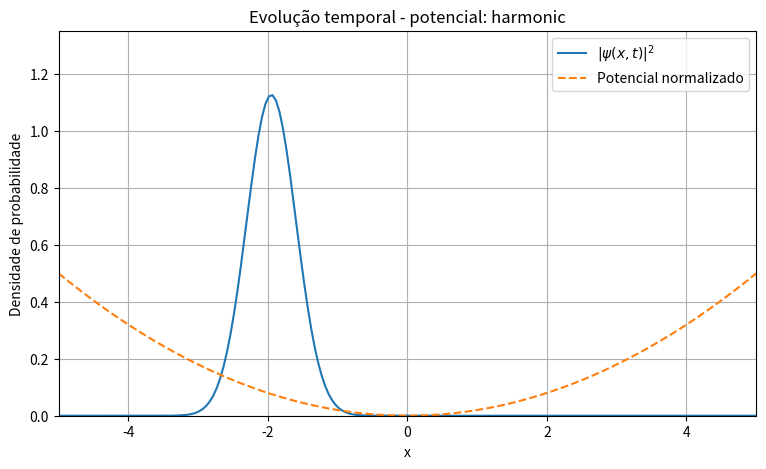

This figure's Python source:
import numpy as np
import matplotlib.pyplot as plt
from matplotlib.animation import FuncAnimation

# Constantes
hbar = 1.0
m = 1.0

# Domínio espacial
L = 10.0
N = 200
x = np.linspace(-L/2, L/2, N)
dx = x[1] - x[0]

# Tempo
dt = 0.001
frames = 600

# Escolha do potencial:
# "harmonic", "barrier" ou "infinite_well"
case = "harmonic"

def potential(x, case="harmonic"):
    if case == "harmonic":
        return 0.5 * x**2

    elif case == "barrier":
        return 10.0 * np.exp(-(x / 0.5)**2)

    elif case == "infinite_well":
        # Dentro do poço: V = 0
        # Fora da região |x| < L/2: V muito alto
        return np.where(np.abs(x) < L/2, 0.0, 1e6)

    else:
        return np.zeros_like(x)

V = potential(x, case)

# Pacote de onda inicial
x0 = -2.0
sigma = 0.5
k0 = 5.0

psi = np.exp(-(x - x0)**2 / (2 * sigma**2)) * np.exp(1j * k0 * x)

# Normalização
psi = psi / np.sqrt(np.sum(np.abs(psi)**2) * dx)

def laplacian(psi):
    lap = np.zeros_like(psi, dtype=complex)
    lap[1:-1] = (psi[2:] - 2 * psi[1:-1] + psi[:-2]) / dx**2
    return lap

def dpsi_dt(psi):
    return -1j / hbar * (
        -(hbar**2 / (2 * m)) * laplacian(psi) + V * psi
    )

def rk4_step(psi, dt):
    k1 = dpsi_dt(psi)
    k2 = dpsi_dt(psi + 0.5 * dt * k1)
    k3 = dpsi_dt(psi + 0.5 * dt * k2)
    k4 = dpsi_dt(psi + dt * k3)

    return psi + (dt / 6) * (k1 + 2*k2 + 2*k3 + k4)

# Figura
fig, ax = plt.subplots(figsize=(9, 5))

prob_line, = ax.plot(x, np.abs(psi)**2, label=r"$|\psi(x,t)|^2$")
pot_line, = ax.plot(x, V / np.max(V + 1e-12) * 0.5, "--", label="Potencial normalizado")

ax.set_xlim(x[0], x[-1])
ax.set_ylim(0, 1.2 * np.max(np.abs(psi)**2))
ax.set_xlabel("x")
ax.set_ylabel("Densidade de probabilidade")
ax.set_title(f"Evolução temporal - potencial: {case}")
ax.legend()
ax.grid(True)

def update(frame):
    global psi

    for _ in range(5):
        psi = rk4_step(psi, dt)

        # Condições de contorno
        psi[0] = 0
        psi[-1] = 0

        # Renormalização
        psi = psi / np.sqrt(np.sum(np.abs(psi)**2) * dx)

    prob_line.set_ydata(np.abs(psi)**2)

    return prob_line,

ani = FuncAnimation(fig, update, frames=frames, interval=30, blit=True)

plt.show()
